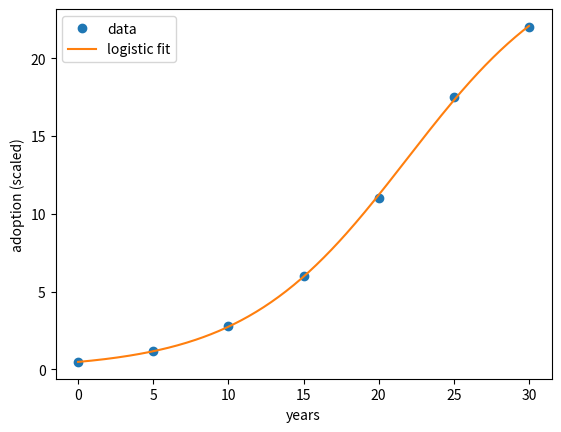
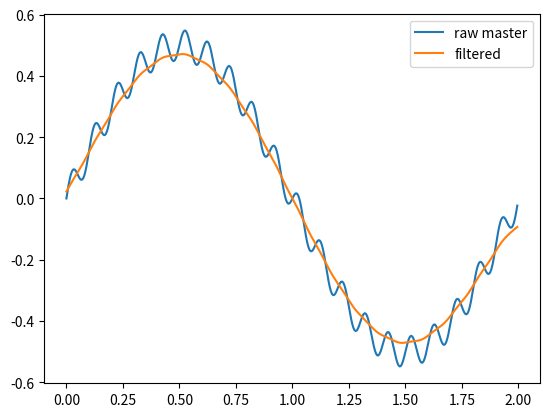

These charts were generated, in order, by the following Python code:
import numpy as np
from scipy.optimize import curve_fit
from scipy import signal
import matplotlib.pyplot as plt

# --- Logistic model for adoption of service robots (historical trend idea) ---
def logistic(t, K, r, t0):
    return K / (1 + np.exp(-r*(t - t0)))

# synthetic historical data (replace with real data if desired)
t = np.array([0, 5, 10, 15, 20, 25, 30])   # years since baseline
y = np.array([0.5, 1.2, 2.8, 6.0, 11.0, 17.5, 22.0])  # arbitrary units

popt, _ = curve_fit(logistic, t, y, p0=[25, 0.2, 15])
K_hat, r_hat, t0_hat = popt
print("Estimated K, r, t0:", popt)

tt = np.linspace(0, 30, 300)
plt.plot(t, y, 'o', label="data")
plt.plot(tt, logistic(tt, *popt), label="logistic fit")
plt.xlabel("years"); plt.ylabel("adoption (scaled)")
plt.legend(); plt.show()

# --- Tremor filtering example ---
fs = 200.0
t2 = np.arange(0, 2, 1/fs)
# intended slow motion + 10 Hz tremor
x_m = 0.5*np.sin(2*np.pi*0.5*t2) + 0.05*np.sin(2*np.pi*10*t2)

tau = 0.08  # time constant
b, a = signal.butter(1, 1/(2*np.pi*tau) / (fs/2))  # 1st-order low-pass
x_filt = signal.filtfilt(b, a, x_m)

plt.plot(t2, x_m, label="raw master")
plt.plot(t2, x_filt, label="filtered")
plt.legend(); plt.show()
      
